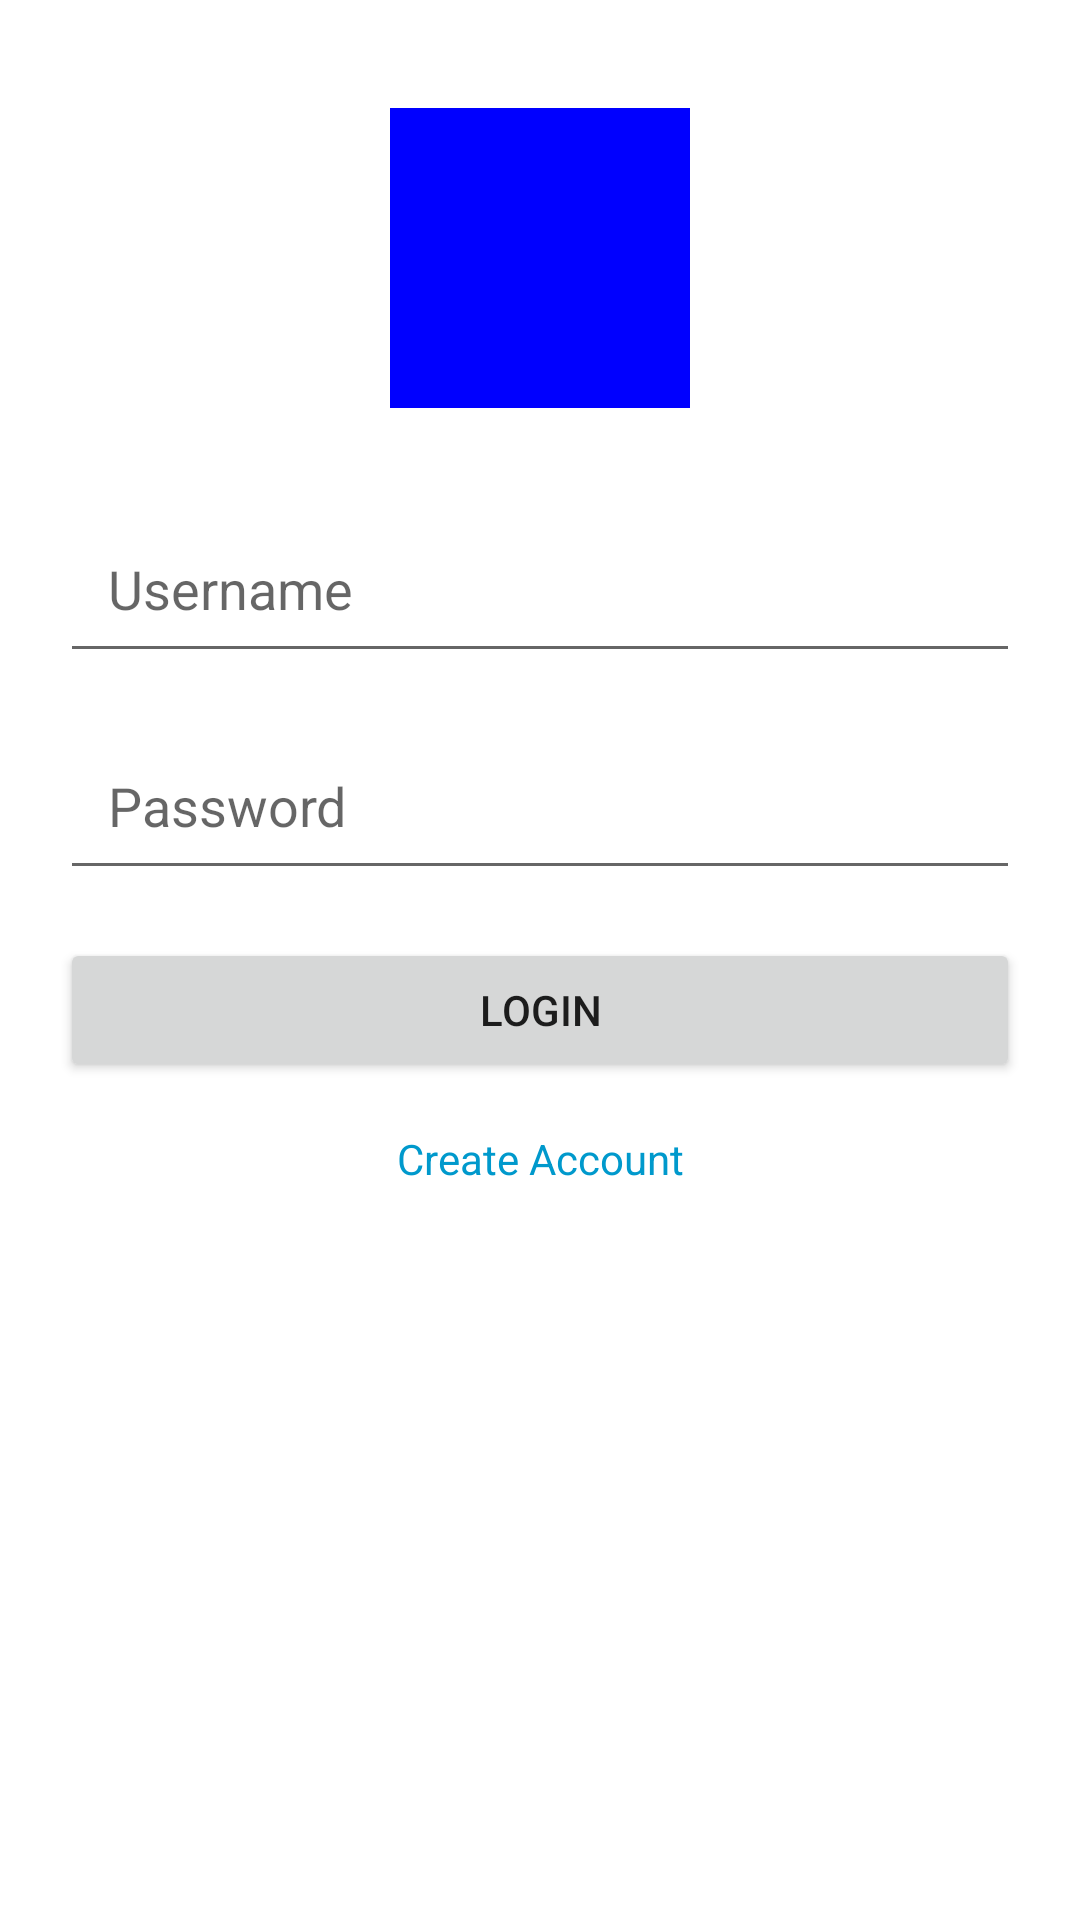

Produce the Android XML layout that renders to this screen, including the resource entries it uses.
<!-- AndroidManifest.xml: application theme Theme.Mobappslab_app1 -->
<!-- res/layout/login_layout.xml -->
<?xml version="1.0" encoding="utf-8"?>
<androidx.constraintlayout.widget.ConstraintLayout
    xmlns:android="http://schemas.android.com/apk/res/android"
    xmlns:app="http://schemas.android.com/apk/res-auto"
    android:layout_width="match_parent"
    android:layout_height="match_parent"
    android:padding="20dp"
    >

<View
        android:id="@+id/logo"
        android:layout_width="100dp"
        android:layout_height="100dp"
        android:background="#0000FF"
        app:layout_constraintTop_toTopOf="parent"
        app:layout_constraintStart_toStartOf="parent"
        app:layout_constraintEnd_toEndOf="parent"
        android:layout_marginTop="16dp"/>

    <EditText
        android:id="@+id/username"
        android:layout_width="0dp"
        android:layout_height="wrap_content"
        android:hint="Username"
        android:padding="16dp"
        app:layout_constraintTop_toBottomOf="@id/logo"
        app:layout_constraintStart_toStartOf="parent"
        app:layout_constraintEnd_toEndOf="parent"
        android:layout_marginTop="32dp"/>

    <EditText
        android:id="@+id/password"
        android:layout_width="0dp"
        android:layout_height="wrap_content"
        android:hint="Password"
        android:inputType="textPassword"
        android:padding="16dp"
        app:layout_constraintTop_toBottomOf="@id/username"
        app:layout_constraintStart_toStartOf="parent"
        app:layout_constraintEnd_toEndOf="parent"
        android:layout_marginTop="16dp"/>

    <Button
        android:id="@+id/login_button"
        android:layout_width="0dp"
        android:layout_height="wrap_content"
        android:text="Login"
        app:layout_constraintTop_toBottomOf="@id/password"
        app:layout_constraintStart_toStartOf="parent"
        app:layout_constraintEnd_toEndOf="parent"
        android:layout_marginTop="16dp"/>

    <TextView
        android:id="@+id/create_account"
        android:layout_width="wrap_content"
        android:layout_height="wrap_content"
        android:text="Create Account"
        android:textColor="@android:color/holo_blue_dark"
        app:layout_constraintTop_toBottomOf="@id/login_button"
        app:layout_constraintStart_toStartOf="parent"
        app:layout_constraintEnd_toEndOf="parent"
        android:layout_marginTop="16dp"/>

</androidx.constraintlayout.widget.ConstraintLayout>
<!-- resources referenced by this layout -->
<resources>
  <style name="Theme.Mobappslab_app1" parent="Theme.MaterialComponents.DayNight.DarkActionBar">
          
          <item name="colorPrimary">@color/purple_500</item>
          <item name="colorPrimaryVariant">@color/purple_700</item>
          <item name="colorOnPrimary">@color/white</item>
          
          <item name="colorSecondary">@color/teal_200</item>
          <item name="colorSecondaryVariant">@color/teal_700</item>
          <item name="colorOnSecondary">@color/black</item>
          
          <item name="android:statusBarColor">?attr/colorPrimaryVariant</item>
          
      </style>
  <!-- not gathered from this repository: default colours our renderer supplied (Android Studio template values) -->
  <color name="purple_500">#FF6200EE</color>
  <color name="purple_700">#FF3700B3</color>
  <color name="teal_200">#FF03DAC5</color>
  <color name="teal_700">#FF018786</color>
  <color name="black">#FF000000</color>
  <color name="white">#FFFFFFFF</color>
</resources>
